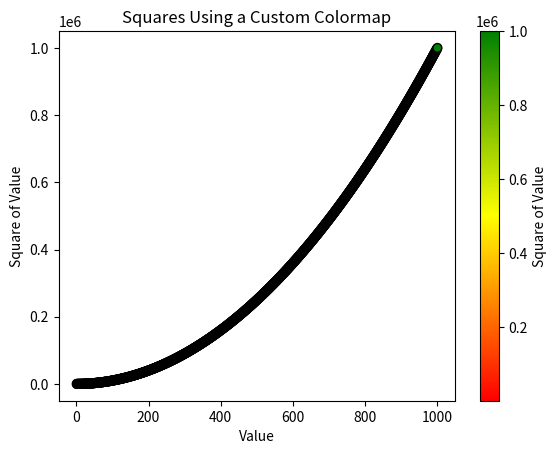

Write Python code to recreate this figure.
import matplotlib.pyplot as plt
from matplotlib.colors import LinearSegmentedColormap

# Create a custom colormap.
my_colors = ['red', 'yellow', 'green']

my_cmap = LinearSegmentedColormap.from_list(
    'my_custom_cmap',
    my_colors
)

x_values = list(range(1, 1001))
y_values = [x**2 for x in x_values]

plt.scatter(
    x_values,
    y_values,
    c=y_values,
    cmap=my_cmap,
    edgecolor='black',
    s=40
)

plt.colorbar(label='Square of Value')

plt.title("Squares Using a Custom Colormap")
plt.xlabel("Value")
plt.ylabel("Square of Value")

plt.savefig("test3.png")
print("Test plot saved successfully!")
